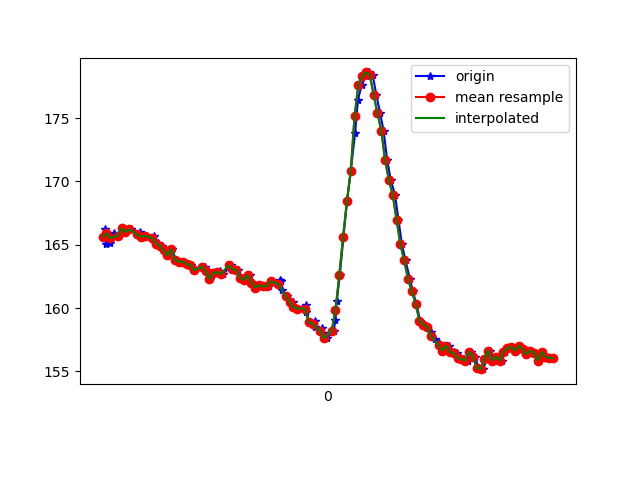

Source data for this figure (header and first rows):
1617848133692, 543777294968988, 166.21094, -234.47266, -57.8125
1617848133697, 543777313617505, 165, -235, -58.2
1617848133705, 543777333364789, 165.9, -235.3, -58.59
1617848133721, 543777352379561, 165.1, -235.4, -58.89
1617848133739, 543777371485897, 165.9, -235.6, -59.38
1617848133760, 543777390561712, 165.7, -235.4, -59.28
1617848133781, 543777409912219, 166.3, -235.8, -59.38
1617848133800, 543777428652299, 166, -235.4, -58.89
1617848133829, 543777449986691, 166.2, -236.1, -59.28
1617848133876, 543777467353313, 166, -236.1, -59.28
1617848133879, 543777486520691, 165.6, -236.1, -58.98
1617848133882, 543777505535464, 165.6, -236.3, -59.57
1617848133907, 543777524794406, 165.7, -235.8, -59.67
1617848133949, 543777543717615, 165.7, -236.5, -58.98
1617848133952, 543777562946036, 165.3, -235.4, -58.2
1617848133971, 543777582204979, 165, -236.1, -58.2
1617848133972, 543777601372358, 165.1, -236.1, -58.69
1617848133993, 543777621028078, 164.9, -235.9, -58.98
1617848134011, 543777639737637, 164.6, -236.4, -58.89
1617848134026, 543777658752409, 164.2, -236.2, -57.81
1617848134045, 543777677736660, 164.6, -236, -58.3
1617848134065, 543777696812475, 163.8, -235.4, -57.81
1617848134083, 543777716010375, 163.7, -236.4, -58.01
1617848134106, 543777734903062, 163.7, -236.3, -58.69
1617848134124, 543777753917835, 163.5, -236.4, -58.3
1617848134145, 543777773146256, 163.4, -236.2, -58.01
1617848134160, 543777792099986, 163, -235.9, -57.32
1617848134210, 543777811145279, 163.3, -236.5, -58.5
1617848134216, 543777830129530, 163.3, -236.8, -58.3
1617848134220, 543777849266388, 162.9, -237, -58.59
1617848134245, 543777868861065, 162.3, -236.7, -58.5
1617848134266, 543777887814795, 162.8, -237.3, -57.91
1617848134280, 543777906676960, 162.8, -237.6, -58.89
1617848134295, 543777925935903, 162.9, -237.6, -58.3
1617848134313, 543777944950675, 162.7, -237, -58.01
1617848134354, 543777983132827, 163.4, -237.2, -58.3
1617848134369, 543778002178120, 163.1, -236.5, -58.2
1617848134389, 543778021101329, 163, -236.3, -57.62
1617848134411, 543778040177144, 162.4, -236.8, -58.01
1617848134427, 543778059283480, 162.2, -236.7, -58.2
1617848134450, 543778078298252, 162.6, -236.3, -57.62
1617848134468, 543778097374067, 162, -237.2, -57.52
1617848134486, 543778116419361, 161.6, -238.1, -57.91
1617848134506, 543778135525697, 161.8, -237.6, -58.01
1617848134525, 543778154540469, 161.7, -238, -58.59
1617848134550, 543778173616284, 161.7, -238.6, -58.89
1617848134569, 543778192905748, 162.1, -239.7, -59.38
1617848134611, 543778211981563, 162.2, -239.7, -60.45
1617848134616, 543778231026857, 162.1, -239.7, -61.04
1617848134619, 543778250102672, 161.4, -240.2, -60.06
1617848134647, 543778269392136, 160.9, -240.1, -60.25
1617848134679, 543778288712121, 160.4, -240.1, -58.89
1617848134682, 543778307726893, 160.1, -239.7, -59.18
1617848134703, 543778327194747, 160, -240, -57.91
1617848134745, 543778346209519, 160.3, -239.5, -57.32
1617848134748, 543778365407419, 159.7, -239.3, -57.32
1617848134761, 543778384483234, 158.9, -238.6, -57.23
1617848134792, 543778403620092, 159, -238.4, -56.45
1617848134795, 543778422665385, 158.5, -236.9, -54.88
1617848134831, 543778441771722, 158.4, -235.4, -52.44
1617848134834, 543778460817015, 158, -233.3, -47.46
... 63 more rows
